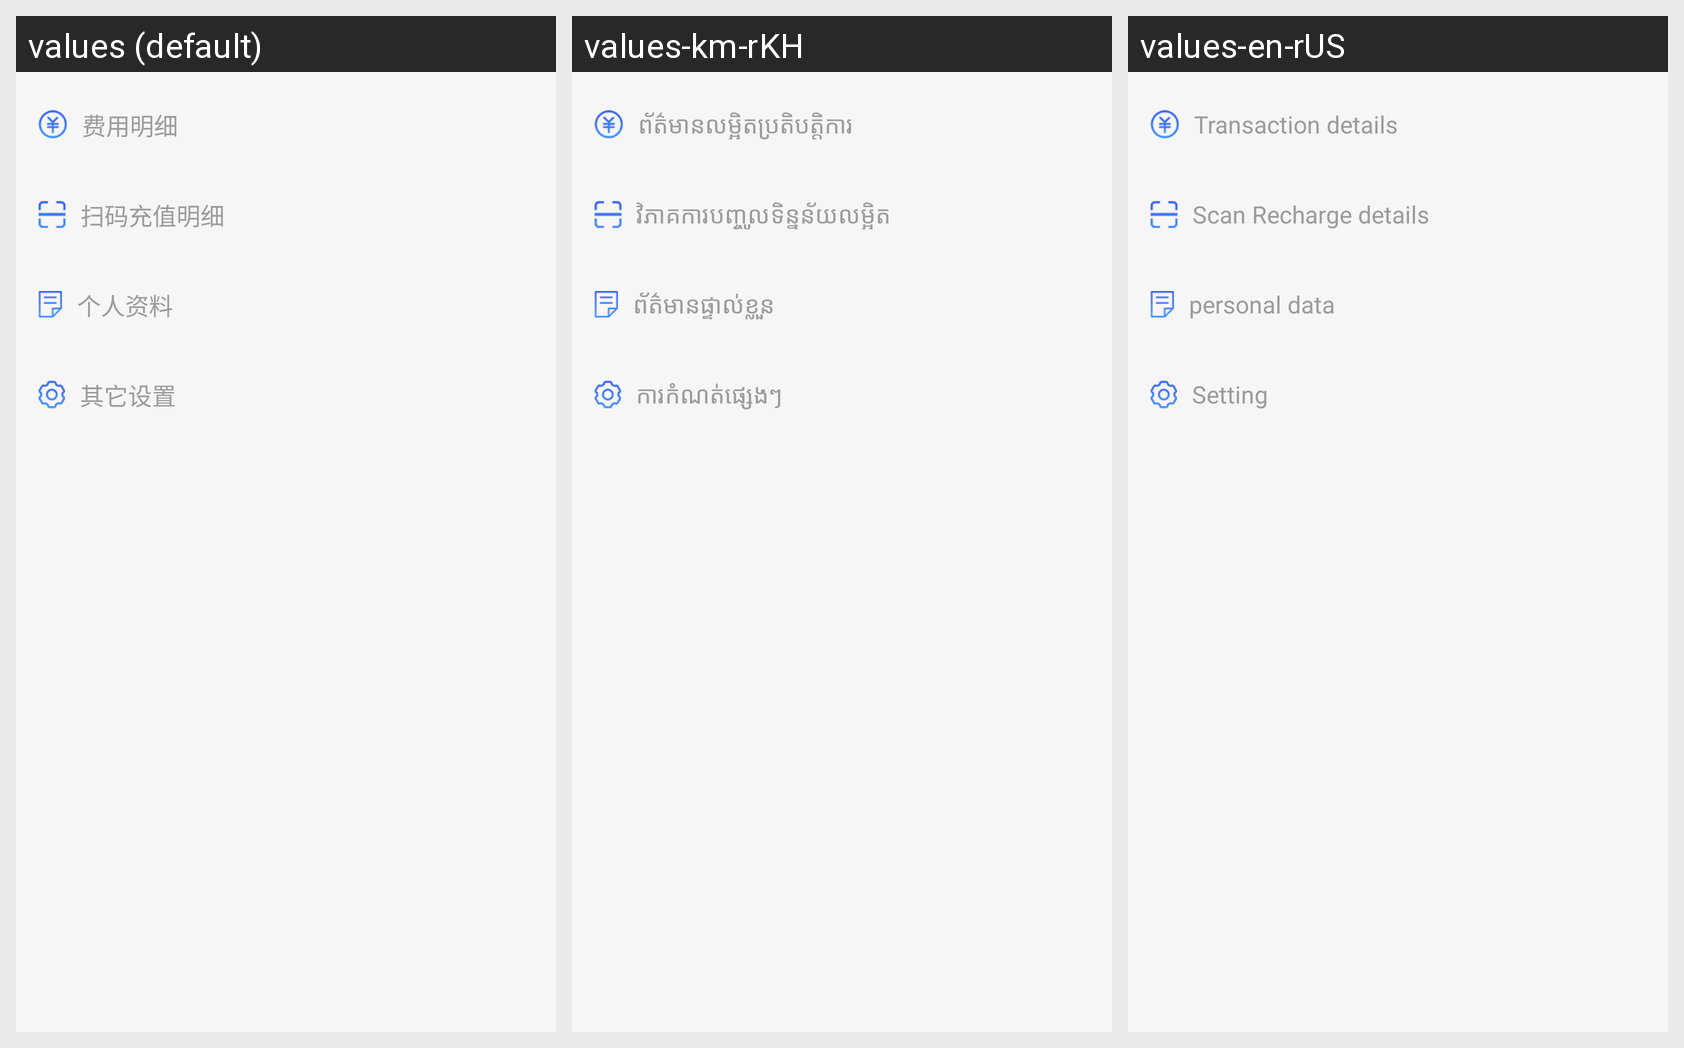

The Android screen above is rendered under several locales of the same app. Produce the string resources it draws, with the default and per-locale values.
Android screen res/layout/fragment_mine.xml rendered under 3 locales, left to right: values (default), values-km-rKH, values-en-rUS. Device: Nexus 5 (rendered at 1080×1920; each locale shown at half size, 540×960, under a caption strip naming it); theme AppTheme.
Strings drawn on this screen, with the default value and each locale's value (text and hints the layout hard-codes, and strings that could not be matched under every locale, appear in the picture but are not listed):

mine_transaction_list
  values: 费用明细
  values-km-rKH: ព័ត៌មានលម្អិតប្រតិបត្តិការ
  values-en-rUS: Transaction details

mine_scan_bill_info
  values: 扫码充值明细
  values-km-rKH: វិភាគការបញ្ចូលទិន្នន័យលម្អិត
  values-en-rUS: Scan Recharge details

mine_person_info
  values: 个人资料
  values-km-rKH: ព័ត៌មានផ្ទាល់ខ្លួន
  values-en-rUS: personal data

mine_other_setting
  values: 其它设置
  values-km-rKH: ការកំណត់ផ្សេងៗ
  values-en-rUS: Setting
